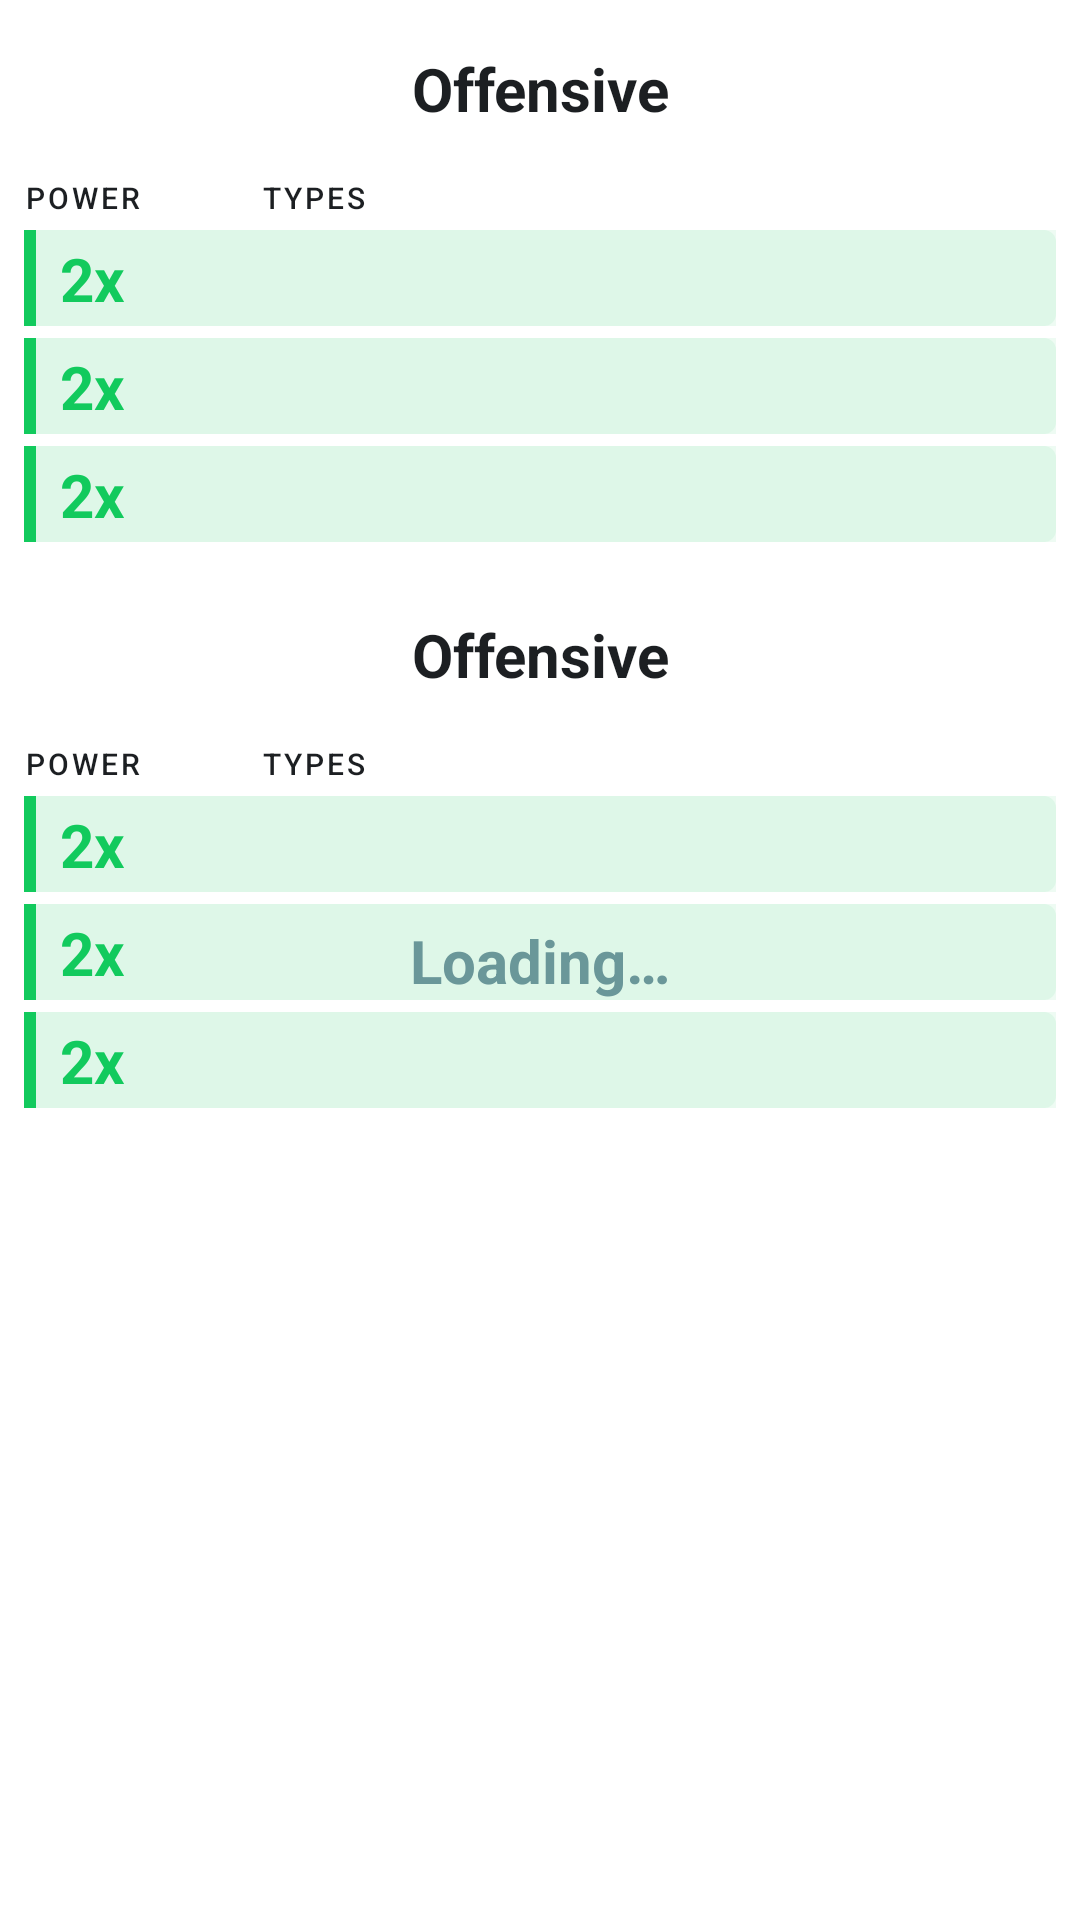

Android layout source for this screen:
<!-- AndroidManifest.xml: application theme Theme.PokemonsApp -->
<!-- res/layout/fragment_overview.xml -->
<?xml version="1.0" encoding="utf-8"?>
<androidx.constraintlayout.widget.ConstraintLayout xmlns:android="http://schemas.android.com/apk/res/android"
    xmlns:tools="http://schemas.android.com/tools"
    android:layout_width="match_parent"
    android:layout_height="match_parent"
    xmlns:app="http://schemas.android.com/apk/res-auto"
    tools:context=".ui.type.fragments.OverviewFragment"
    android:background="@color/surface_1">

    <include
        layout="@layout/container_all_overview"
        android:layout_marginTop="8dp"
        android:id="@+id/offensive_box"
        android:layout_width="match_parent"
        android:layout_height="wrap_content"
        app:layout_constraintStart_toStartOf="parent"
        app:layout_constraintEnd_toEndOf="parent"
        app:layout_constraintTop_toTopOf="parent" />

    <TextView
        android:id="@+id/loader"
        android:layout_width="match_parent"
        android:layout_height="wrap_content"
        app:layout_constraintStart_toStartOf="parent"
        app:layout_constraintEnd_toEndOf="parent"
        app:layout_constraintTop_toTopOf="parent"
        app:layout_constraintBottom_toBottomOf="parent"
        android:text="@string/loading"
        android:textAppearance="@style/Headline2DarkCenter"
        android:textColor="@color/cold_gray"
        android:textAlignment="center" />

    <include
        layout="@layout/container_all_overview"
        android:id="@+id/defensive_box"
        android:layout_width="match_parent"
        android:layout_height="wrap_content"
        app:layout_constraintStart_toStartOf="parent"
        app:layout_constraintEnd_toEndOf="parent"
        app:layout_constraintTop_toBottomOf="@+id/offensive_box" />

</androidx.constraintlayout.widget.ConstraintLayout>
<!-- res/layout/container_all_overview.xml (included above) -->
<?xml version="1.0" encoding="utf-8"?>
<androidx.constraintlayout.widget.ConstraintLayout xmlns:android="http://schemas.android.com/apk/res/android"
    android:layout_width="match_parent"
    android:layout_height="wrap_content"
    android:id="@+id/overview_cont"
    xmlns:app="http://schemas.android.com/apk/res-auto">

    <TextView
        android:id="@+id/title_overview"
        android:layout_width="match_parent"
        android:layout_height="wrap_content"
        android:textAppearance="@style/Headline2DarkCenter"
        android:text="@string/offensive"
        android:textAlignment="center"
        app:layout_constraintStart_toStartOf="parent"
        app:layout_constraintEnd_toEndOf="parent"
        app:layout_constraintTop_toTopOf="parent"
        android:layout_marginStart="40dp"
        android:layout_marginEnd="40dp"
        android:layout_marginTop="8dp" />

    <TextView
        android:id="@+id/power_title"
        android:layout_marginTop="16dp"
        android:layout_width="wrap_content"
        android:layout_height="wrap_content"
        app:layout_constraintTop_toBottomOf="@+id/title_overview"
        app:layout_constraintStart_toStartOf="parent"
        android:textAppearance="@style/DescriptionDarkLeft"
        android:text="@string/power"
        android:layout_marginStart="8dp" />

    <TextView
        android:layout_width="wrap_content"
        android:layout_marginTop="16dp"
        android:layout_height="wrap_content"
        app:layout_constraintTop_toBottomOf="@+id/title_overview"
        app:layout_constraintStart_toEndOf="@+id/power_title"
        android:textAppearance="@style/DescriptionDarkLeft"
        android:text="@string/types_title"
        android:layout_marginStart="40dp" />

    <include
        layout="@layout/dmg_relations_container"
        android:id="@+id/double_x2"
        android:layout_width="match_parent"
        android:layout_height="wrap_content"
        app:layout_constraintStart_toStartOf="parent"
        app:layout_constraintEnd_toEndOf="parent"
        app:layout_constraintTop_toBottomOf="@+id/power_title"
        android:layout_marginTop="4dp"
        android:layout_marginStart="8dp"
        android:layout_marginEnd="8dp" />

    <include
        layout="@layout/dmg_relations_container"
        android:id="@+id/half"
        android:layout_width="match_parent"
        android:layout_height="wrap_content"
        app:layout_constraintStart_toStartOf="parent"
        app:layout_constraintEnd_toEndOf="parent"
        app:layout_constraintTop_toBottomOf="@+id/double_x2"
        android:layout_marginStart="8dp"
        android:layout_marginTop="4dp"
        android:layout_marginEnd="8dp" />

    <include
        layout="@layout/dmg_relations_container"
        android:id="@+id/no_dmg"
        android:layout_width="match_parent"
        android:layout_height="wrap_content"
        app:layout_constraintStart_toStartOf="parent"
        app:layout_constraintEnd_toEndOf="parent"
        app:layout_constraintTop_toBottomOf="@+id/half"
        android:layout_marginTop="4dp"
        android:layout_marginStart="8dp"
        android:layout_marginEnd="8dp"
        app:layout_constraintBottom_toBottomOf="parent"
        android:layout_marginBottom="16dp" />

</androidx.constraintlayout.widget.ConstraintLayout>
<!-- res/layout/dmg_relations_container.xml (included above) -->
<?xml version="1.0" encoding="utf-8"?>
<androidx.constraintlayout.widget.ConstraintLayout xmlns:android="http://schemas.android.com/apk/res/android"
    android:layout_width="match_parent"
    android:layout_height="wrap_content"
    android:id="@+id/card_relations"
    xmlns:app="http://schemas.android.com/apk/res-auto"
    android:background="@drawable/dmg_bckg_green">

    <TextView
        android:id="@+id/x_text"
        android:layout_width="wrap_content"
        android:layout_height="wrap_content"
        app:layout_constraintStart_toStartOf="parent"
        app:layout_constraintTop_toTopOf="parent"
        app:layout_constraintBottom_toBottomOf="parent"
        android:layout_marginStart="12dp"
        android:text="@string/dmg_text_title"
        android:textAppearance="@style/TypeDmgNumbersFont"
        android:textColor="@color/success" />

    <androidx.recyclerview.widget.RecyclerView
        android:id="@+id/recycler"
        android:layout_width="match_parent"
        android:layout_height="wrap_content"
        app:layout_constraintEnd_toEndOf="parent"
        app:layout_constraintTop_toTopOf="parent"
        android:layout_marginStart="80dp"
        app:layout_constraintBottom_toBottomOf="parent"
        app:layout_constraintStart_toEndOf="@+id/x_text"
        android:layout_marginEnd="16dp"
        android:layout_marginTop="16dp"
        android:layout_marginBottom="16dp" />

    <TextView
        android:id="@+id/none_msg"
        android:layout_width="wrap_content"
        android:layout_height="wrap_content"
        android:text="@string/none"
        android:textAppearance="@style/Headline3ColdGrayLeft"
        app:layout_constraintTop_toTopOf="parent"
        android:layout_marginStart="48dp"
        app:layout_constraintBottom_toBottomOf="parent"
        app:layout_constraintStart_toEndOf="@+id/x_text"
        android:visibility="invisible" />


</androidx.constraintlayout.widget.ConstraintLayout>
<!-- resources referenced by this layout -->
<resources>
  <color name="cold_gray">#798fa4</color>
  <color name="success">#12ca5d</color>
  <color name="surface_1">#ffffff</color>
  <!-- drawable dmg_bckg_green (drawable) -->
  <?xml version="1.0" encoding="utf-8"?>
  <layer-list xmlns:android="http://schemas.android.com/apk/res/android">
  
      <item>
          <shape android:shape="rectangle">
              <solid android:color="#1212ca5d" />
              <corners android:radius="4dp" />
          </shape>
      </item>
      <item
          android:bottom="-6dp"
          android:right="-6dp"
          android:top="-6dp">
          <shape>
              <solid android:color="#1212ca5d" />
  
              <stroke
                  android:width="4dp"
                  android:color="@color/success" />
              <corners android:radius="4dp" />
          </shape>
      </item>
  
  </layer-list>
  <string name="dmg_text_title">2x</string>
  <string name="loading">Loading…</string>
  <string name="none">None</string>
  <string name="offensive">Offensive</string>
  <string name="power">POWER</string>
  <string name="types_title">TYPES</string>
  <style name="DescriptionDarkLeft">
          <item name="android:fontFamily">sans-serif-medium</item>
          <item name="android:textStyle">normal</item>
          <item name="android:textSize">10sp</item>
          <item name="android:letterSpacing">0.1</item>
          <item name="android:lineSpacingExtra">6sp</item>
          <item name="android:textColor">@color/dark</item>
      </style>
  <style name="Headline2DarkCenter">
          <item name="android:gravity">center_horizontal</item>
          <item name="android:fontFamily">sans-serif</item>
          <item name="android:textStyle">bold</item>
          <item name="android:textSize">20sp</item>
          <item name="android:lineSpacingExtra">4sp</item>
          <item name="android:textColor">@color/dark</item>
      </style>
  <style name="Headline3ColdGrayLeft">
          <item name="android:fontFamily">sans-serif</item>
          <item name="android:textStyle">bold</item>
          <item name="android:textSize">14sp</item>
          <item name="android:lineSpacingExtra">6sp</item>
          <item name="android:textColor">@color/cold_gray</item>
      </style>
  <style name="TypeDmgNumbersFont">
          <item name="android:gravity">center_horizontal</item>
          <item name="android:fontFamily">sans-serif</item>
          <item name="android:textStyle">bold</item>
          <item name="android:textSize">20sp</item>
          <item name="lineHeight">24sp</item>
      </style>
  <style name="Theme.PokemonsApp" parent="Theme.MaterialComponents.DayNight.DarkActionBar">
          
          <item name="colorPrimary">@color/purple_500</item>
          <item name="colorPrimaryVariant">@color/flat_pokemon_type_electric</item>
          <item name="colorOnPrimary">@color/white</item>
          
          <item name="colorSecondary">@color/teal_200</item>
          <item name="colorSecondaryVariant">@color/teal_700</item>
          <item name="colorOnSecondary">@color/black</item>
          
          <item name="android:statusBarColor" tools:targetApi="l">?attr/colorPrimaryVariant</item>
          
      </style>
  <color name="dark">#1c1f22</color>
  <color name="purple_500">#FF6200EE</color>
  <color name="flat_pokemon_type_electric">#e7bc1b</color>
  <color name="white">#FFFFFFFF</color>
  
      //pokedex colors
  <color name="teal_200">#FF03DAC5</color>
  <color name="teal_700">#FF018786</color>
  <color name="black">#FF000000</color>
</resources>
